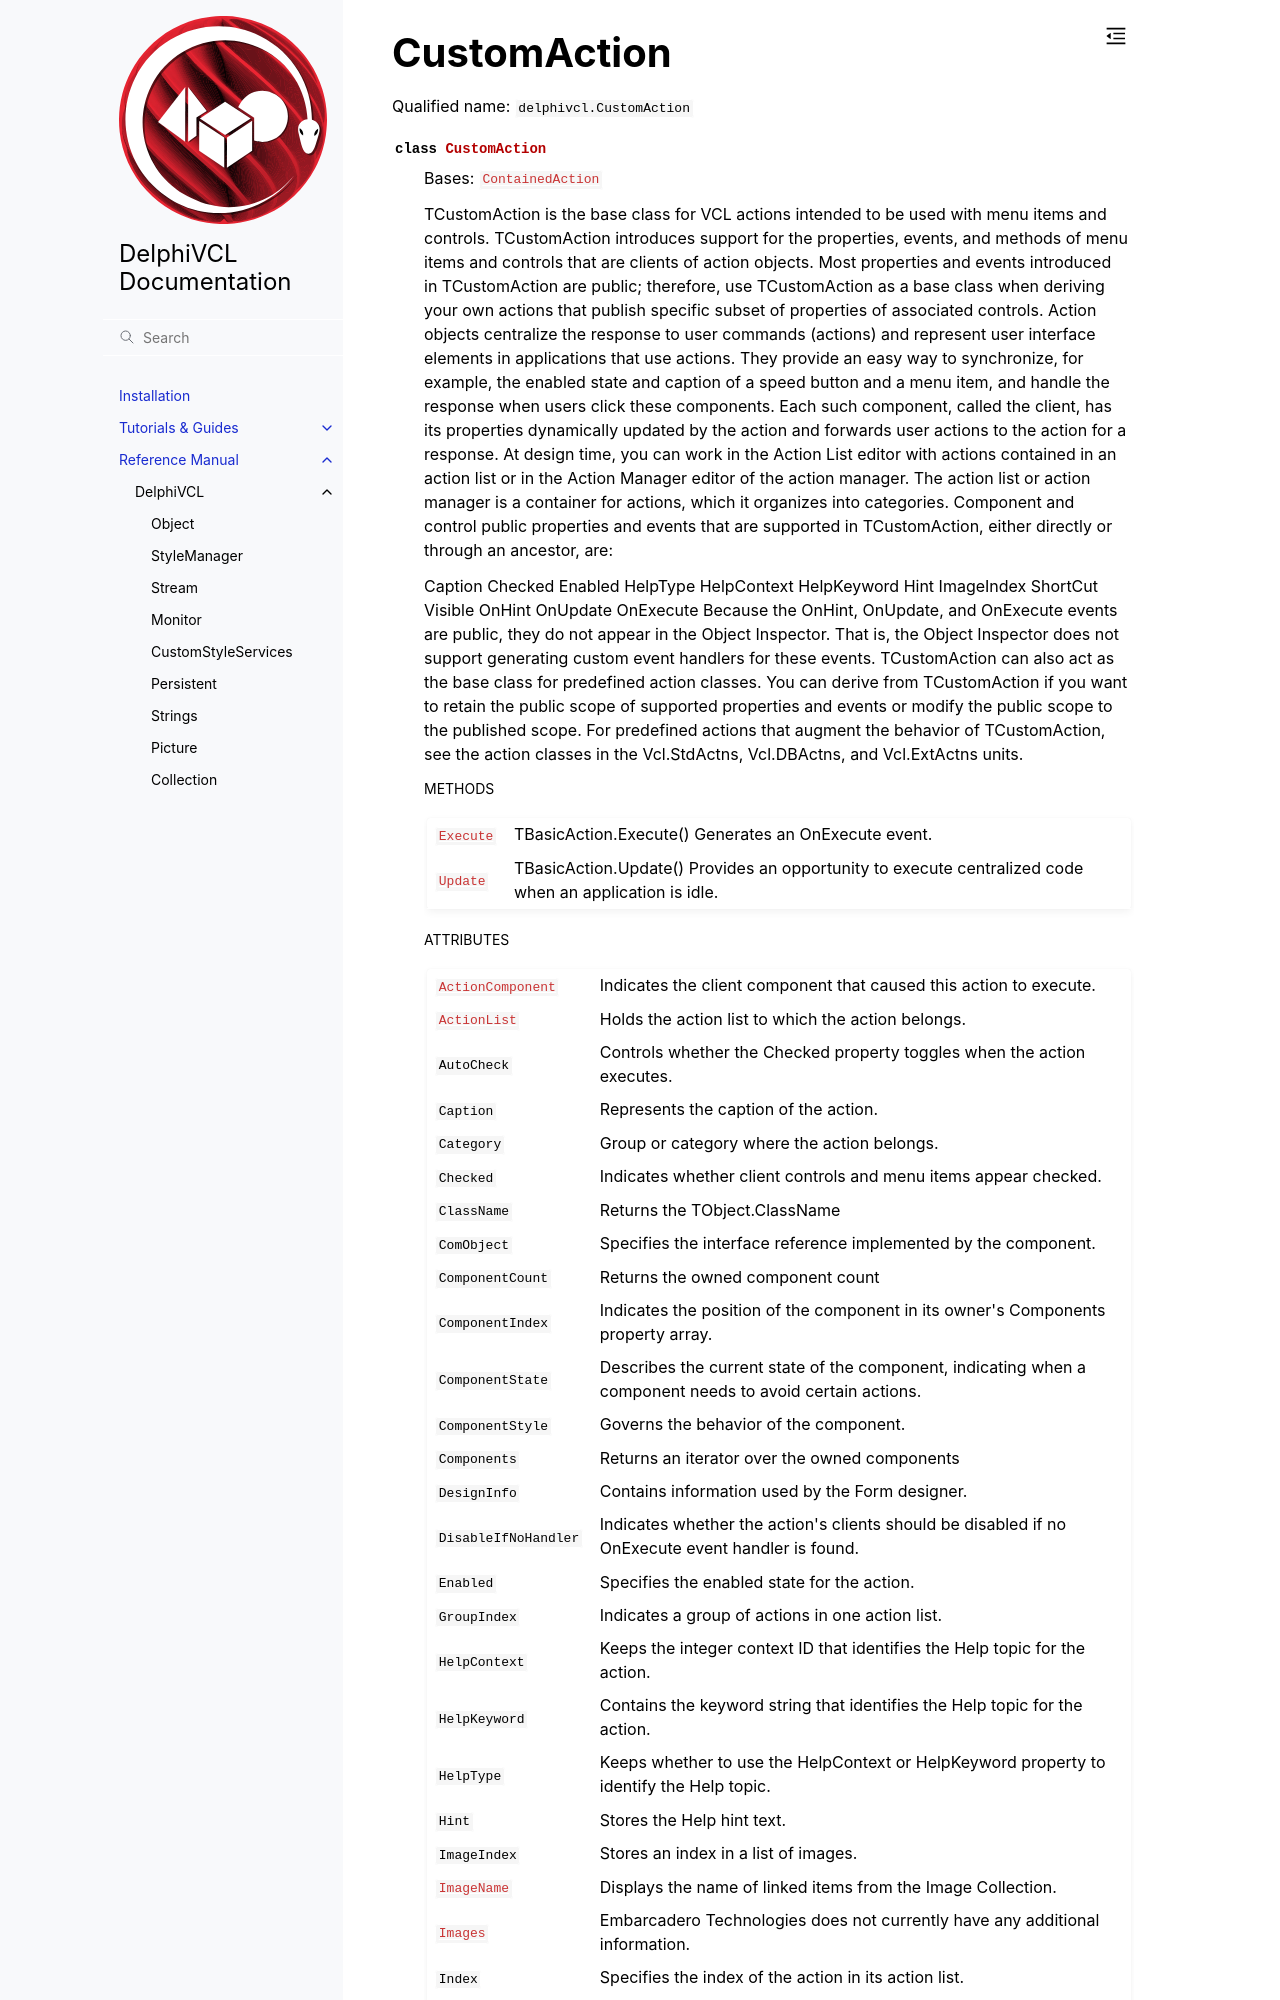

repository: Embarcadero/DelphiVCL4Python · page: reference/delphivcl.CustomAction.html · generator: sphinx

CustomAction
============

Qualified name: ``delphivcl.CustomAction``

.. currentmodule:: delphivcl

.. autoclass:: CustomAction
   :show-inheritance:
   :members:

   
   .. rubric:: Methods

   .. autosummary::
      :nosignatures:
      
      ~CustomAction.Assign
      ~CustomAction.BindMethodsToEvents
      ~CustomAction.Create
      ~CustomAction.Destroy
      ~CustomAction.Execute
      ~CustomAction.Free
      ~CustomAction.GetNamePath
      ~CustomAction.GetParentComponent
      ~CustomAction.HasParent
      ~CustomAction.InheritsFrom
      ~CustomAction.SetProps
      ~CustomAction.ToList
      ~CustomAction.ToTuple
      ~CustomAction.Update

   
   .. rubric:: Attributes
